Run: headless pygame with SDL's dummy video driver; simulated clock (each Clock.tick advances the game by its frame time, no real sleeping); random seed 0; keys injected as events and as key.get_pressed() state; mouse plan: one left click at the window centre at the start of phase 2, then a move to the lower-right quarter at the start of phase 3.
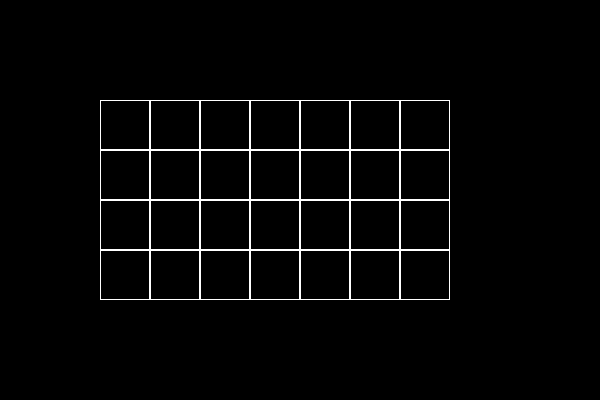
Frame 1 of 4 · flips 1–60 · no input
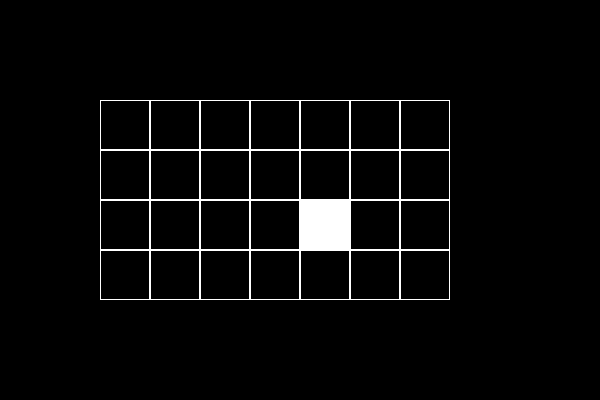
Frame 2 of 4 · flips 61–180 · clicked the window centre · tapped SPACE, RETURN · held RIGHT (→), D
Frame 3 of 4 · flips 181–300 · moved the mouse to the lower-right quarter · held DOWN (↓), S · screen unchanged from frame 2, image omitted
Frame 4 of 4 · flips 301–420 · held LEFT (←), A, UP (↑), W · screen unchanged from frame 3, image omitted

The pygame program that drew these frames:

import pygame

class Board:
    def __init__(self, width, height):
        self.width = width
        self.height = height
        self.board = [[1] * width for _ in range(height)]
        self.left = 10
        self.top = 10
        self.cell_size = 30

    def set_view(self, left, top, cell_size):
        self.left = left
        self.top = top
        self.cell_size = cell_size

    def render(self, screen):
        self.screen = screen
        for x in range(self.width):
            for y in range(self.height):
                pygame.draw.rect(screen, pygame.Color("white"), (
                                 x * self.cell_size + self.left,
                                 y * self.cell_size + self.top,
                                 self.cell_size, self.cell_size),
                                 self.board[y][x])

    def get_click(self, mouse_pos):
        cell = self.get_cell(mouse_pos)
        if cell:
            self.on_click(cell)

    def get_cell(self, mouse_pos):
        x = (mouse_pos[0] - self.left) // self.cell_size
        y = (mouse_pos[1] - self.top) // self.cell_size
        if self.width >= x + 1 > 0 and self.height >= y + 1 > 0:
            return x, y

    def on_click(self, cell):
        print(f"Была выбрана ячейка {cell}")
        x, y = cell
        self.board[y][x] = int(not self.board[y][x])
        self.render(self.screen)

def main():
    # pygame setup
    pygame.init()
    size = width, height = 600, 400
    screen = pygame.display.set_mode(size)
    clock = pygame.time.Clock()
    pygame.display.set_caption("Клетка")
    board = Board(7, 4)
    board.set_view(100, 100, 50)
    running = True

    while running:

        # poll for events
        # pygame.QUIT event means the user clicked X to close your window
        for event in pygame.event.get():
            if event.type == pygame.QUIT:
                running = False
            if event.type == pygame.MOUSEBUTTONDOWN:
                board.get_click(event.pos)

        screen.fill("black")
        board.render(screen)
        pygame.display.flip()
        # limits FPS to 60
        # independent physics.
        dt = clock.tick(30) / 1000

    pygame.quit()


if __name__ == '__main__':
    main()
